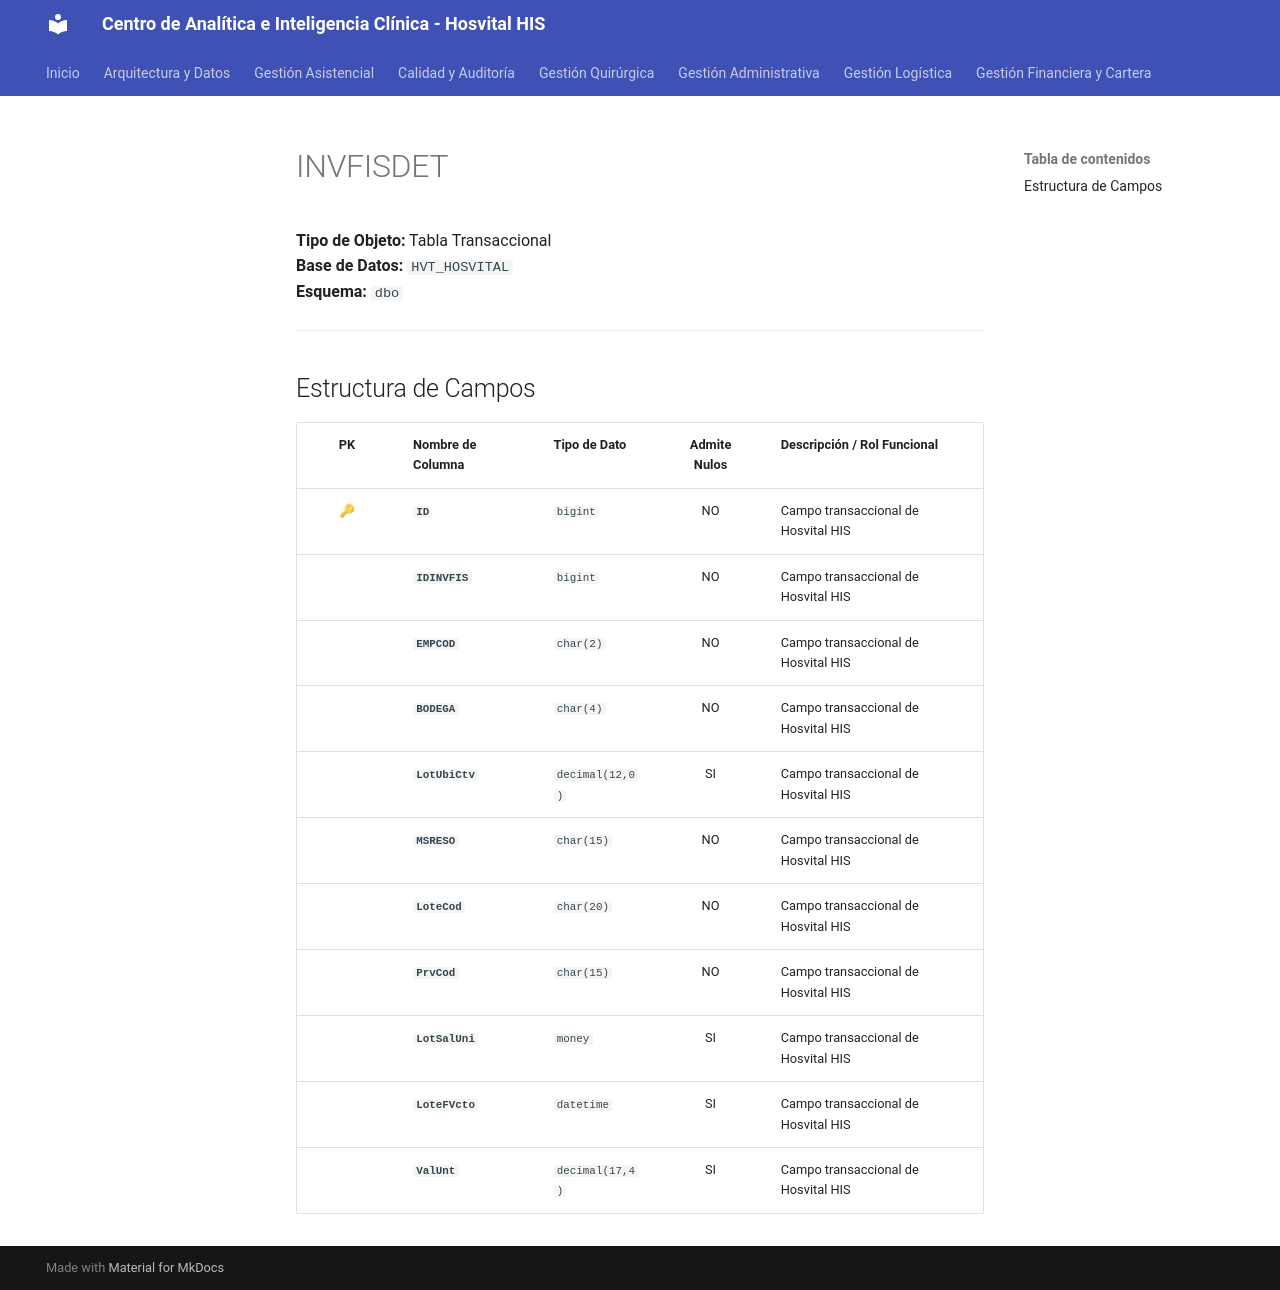

repository: SoporteSaludtech/superset-docs · page: diccionario-general/INVFISDET/index.html · generator: mkdocs

# INVFISDET

**Tipo de Objeto:** Tabla Transaccional  
**Base de Datos:** `HVT_HOSVITAL`  
**Esquema:** `dbo`

---

## Estructura de Campos

| PK | Nombre de Columna | Tipo de Dato | Admite Nulos | Descripción / Rol Funcional |
| :-: | :--- | :--- | :-: | :--- |
| 🔑 | **`ID`** | `bigint` | NO | Campo transaccional de Hosvital HIS |
|  | **`IDINVFIS`** | `bigint` | NO | Campo transaccional de Hosvital HIS |
|  | **`EMPCOD`** | `char(2)` | NO | Campo transaccional de Hosvital HIS |
|  | **`BODEGA`** | `char(4)` | NO | Campo transaccional de Hosvital HIS |
|  | **`LotUbiCtv`** | `decimal(12,0)` | SI | Campo transaccional de Hosvital HIS |
|  | **`MSRESO`** | `char(15)` | NO | Campo transaccional de Hosvital HIS |
|  | **`LoteCod`** | `char(20)` | NO | Campo transaccional de Hosvital HIS |
|  | **`PrvCod`** | `char(15)` | NO | Campo transaccional de Hosvital HIS |
|  | **`LotSalUni`** | `money` | SI | Campo transaccional de Hosvital HIS |
|  | **`LoteFVcto`** | `datetime` | SI | Campo transaccional de Hosvital HIS |
|  | **`ValUnt`** | `decimal(17,4)` | SI | Campo transaccional de Hosvital HIS |
